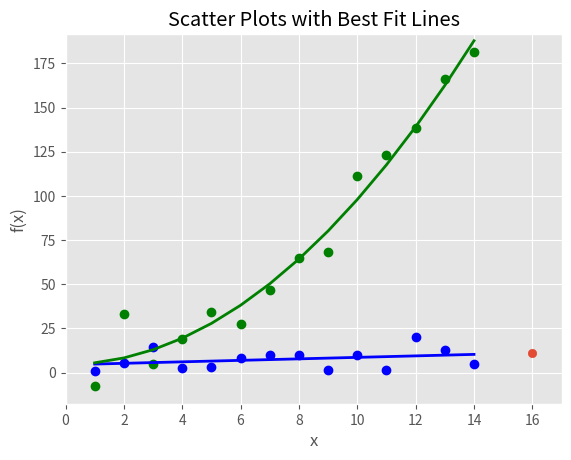

Reproduce this figure in Python.
# 산점도

import numpy as np
import matplotlib.pyplot as plt
plt.style.use('ggplot')

# 1~14까지 array반환
x = np.arange(start=1, stop=15, step=1)

# 1차 방정식에 준하는 선형회귀 결과를 얻기 위한 분석
y_linear = x + 5 * np.random.randn(14)
# 2차 방정식에 준하는 선형회귀 결과를 얻기 위한 분석
y_quardratic = x**2 + 10 * np.random.randn(14)

# deg=1 : 1차 방정식 형태, deg=2 : 2차 방정식 형태
fn_linear = np.poly1d(np.polyfit(x, y_linear, deg=1))
fn_quardratic = np.poly1d(np.polyfit(x, y_quardratic, deg=2))

fig=plt.figure()
ax1 = fig.add_subplot(1,1,1)
ax1.plot(x, y_linear, 'bo', x, y_quardratic, 'go', x, fn_linear(x), \
         'b-', x, fn_quardratic(x), 'g-', linewidth=2.)
ax1.xaxis.set_ticks_position('bottom')
ax1.yaxis.set_ticks_position('left')

ax1.set_title('Scatter Plots with Best Fit Lines')
plt.xlabel('x')
plt.ylabel('f(x)')

predict_x = 16
predict_y = fn_linear(predict_x)
print(predict_y)
plt.scatter(predict_x, predict_y)
# X축, Y축 표시 영역 범위 설정
plt.xlim((min(x)-1, predict_x+1))
# predict_x로 변경, predict_x가 더 길이가 넓으므로
plt.ylim((min(y_quardratic)-10, max(y_quardratic)+10))
# y 최대값을 그대로 유지 기존값이 더 크기 때문에

plt.savefig('sxatter_plot.png', dpi=400, bbox_inches='tight')
plt.show()


